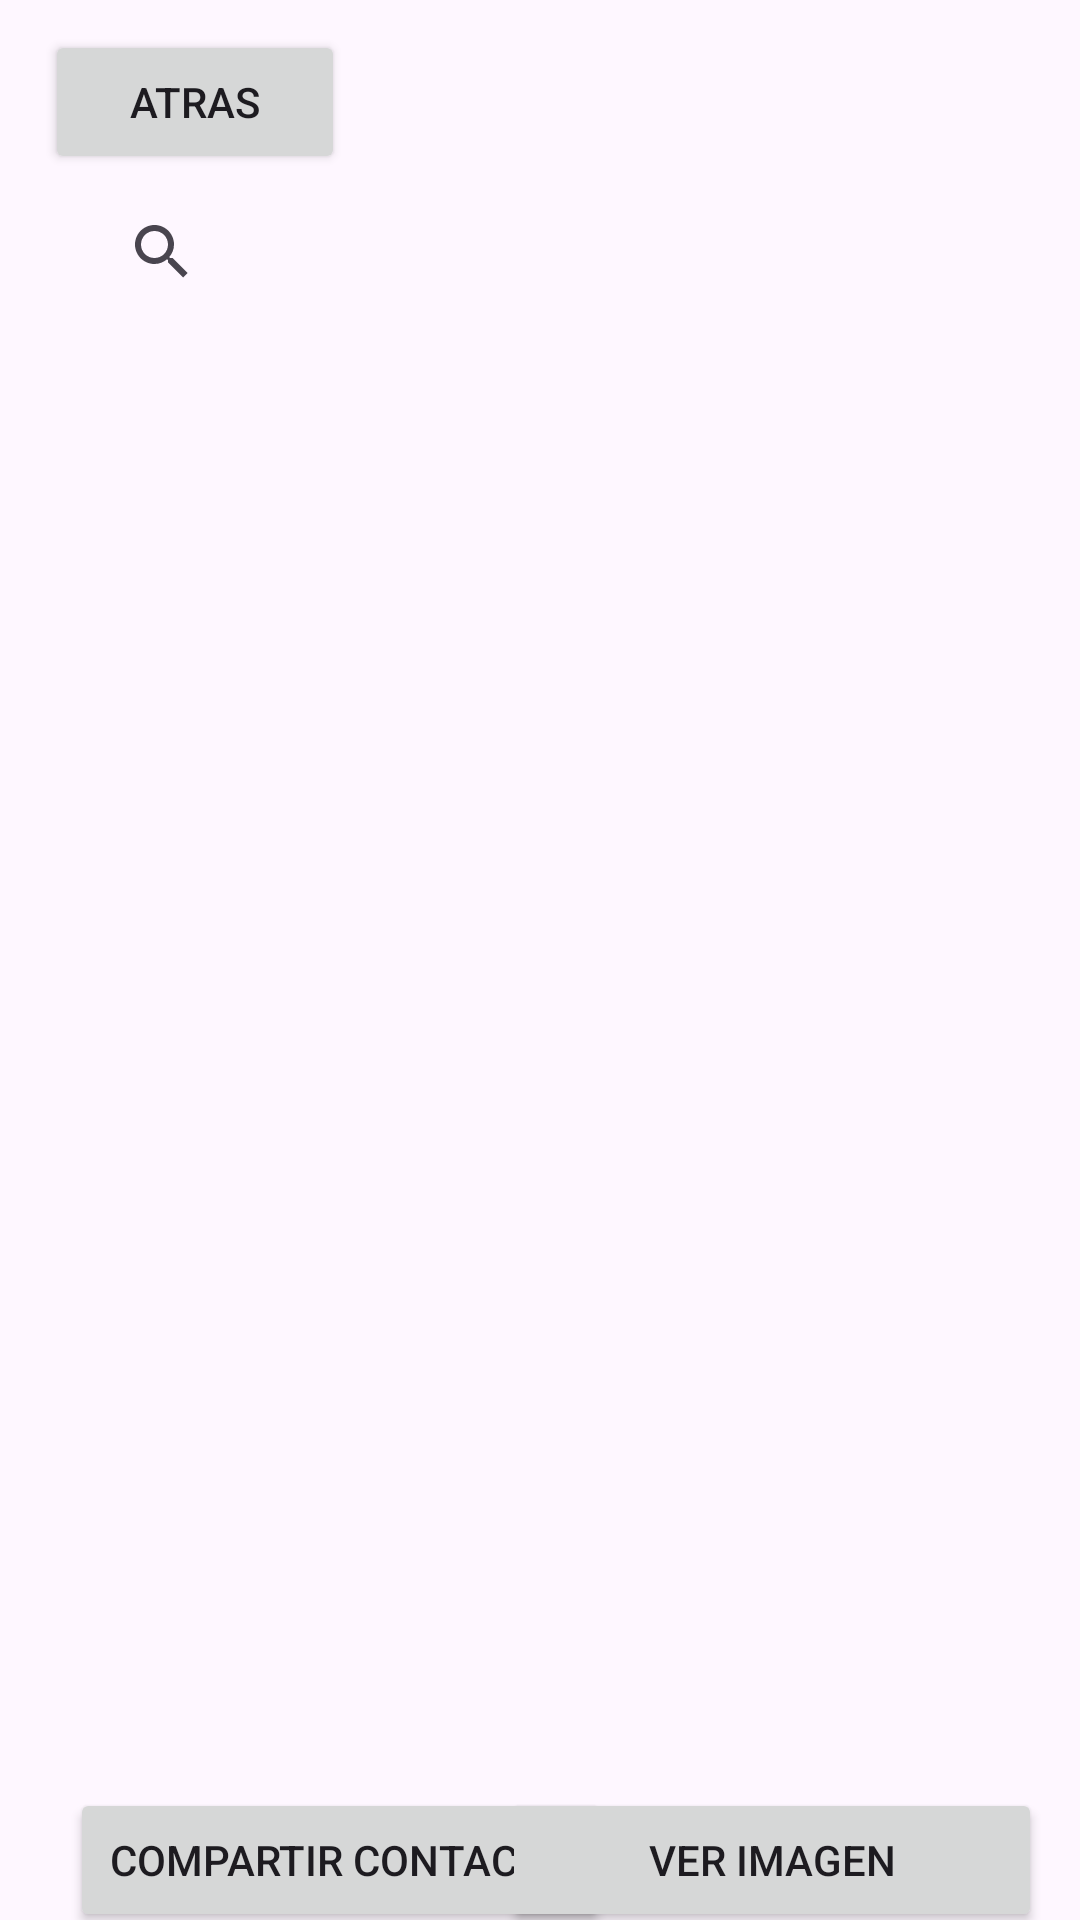

Android layout source for this screen:
<!-- AndroidManifest.xml: application theme Theme.PM2E12168 -->
<!-- res/layout/activity_lista.xml -->
<?xml version="1.0" encoding="utf-8"?>
<androidx.constraintlayout.widget.ConstraintLayout xmlns:android="http://schemas.android.com/apk/res/android"
    xmlns:app="http://schemas.android.com/apk/res-auto"
    xmlns:tools="http://schemas.android.com/tools"
    android:layout_width="match_parent"

    android:layout_height="match_parent"
    tools:context=".ActivityLista">

    <Button
        android:id="@+id/btnatras"
        android:layout_width="100dp"
        android:layout_height="wrap_content"
        android:layout_marginStart="15dp"
        android:layout_marginTop="10dp"
        android:text="@string/Atras"
        app:layout_constraintStart_toStartOf="parent"
        app:layout_constraintTop_toTopOf="parent" />

    <SearchView
        android:id="@+id/txtSearch"
        android:layout_width="match_parent"
        android:layout_height="48dp"
        android:layout_marginStart="30dp"
        android:layout_marginTop="60dp"
        android:layout_marginEnd="30dp"
        app:layout_constraintEnd_toEndOf="parent"
        app:layout_constraintStart_toStartOf="parent"
        app:layout_constraintTop_toTopOf="parent" />

    <ListView
        android:id="@+id/listaContactos"
        android:layout_width="349dp"
        android:layout_height="455dp"
        android:layout_marginStart="30dp"
        android:layout_marginTop="8dp"
        android:layout_marginEnd="30dp"
        app:layout_constraintEnd_toEndOf="parent"
        app:layout_constraintHorizontal_bias="0.0"
        app:layout_constraintStart_toStartOf="parent"
        app:layout_constraintTop_toBottomOf="@+id/txtSearch" />

    <Button
        android:id="@+id/btnCompartir"
        android:layout_width="180dp"
        android:layout_height="wrap_content"
        android:layout_marginTop="596dp"
        android:text="Compartir Contacto"
        app:layout_constraintEnd_toEndOf="parent"
        app:layout_constraintHorizontal_bias="0.129"
        app:layout_constraintStart_toStartOf="parent"
        app:layout_constraintTop_toTopOf="parent" />

    <Button
        android:id="@+id/btnActualizar"
        android:layout_width="180dp"
        android:layout_height="wrap_content"
        android:layout_marginTop="20dp"
        android:text="Actualizar Contacto"
        app:layout_constraintEnd_toEndOf="parent"
        app:layout_constraintHorizontal_bias="0.238"
        app:layout_constraintStart_toEndOf="@+id/btnEliminar"
        app:layout_constraintTop_toBottomOf="@+id/btnVerimg" />

    <Button
        android:id="@+id/btnEliminar"
        android:layout_width="180dp"
        android:layout_height="wrap_content"
        android:layout_marginTop="664dp"
        android:text="Eliminar Contacto"
        app:layout_constraintEnd_toEndOf="parent"
        app:layout_constraintHorizontal_bias="0.129"
        app:layout_constraintStart_toStartOf="parent"
        app:layout_constraintTop_toTopOf="parent" />

    <Button
        android:id="@+id/btnVerimg"
        android:layout_width="180dp"
        android:layout_height="wrap_content"
        android:layout_marginTop="596dp"
        android:text="Ver Imagen"
        app:layout_constraintEnd_toEndOf="parent"
        app:layout_constraintHorizontal_bias="0.93"
        app:layout_constraintStart_toStartOf="parent"
        app:layout_constraintTop_toTopOf="parent" />


</androidx.constraintlayout.widget.ConstraintLayout>
<!-- resources referenced by this layout -->
<resources>
  <string name="Atras">Atras</string>
  <style name="Theme.PM2E12168" parent="Base.Theme.PM2E12168" />
  <style name="Base.Theme.PM2E12168" parent="Theme.Material3.DayNight.NoActionBar">
          
          
      </style>
</resources>
